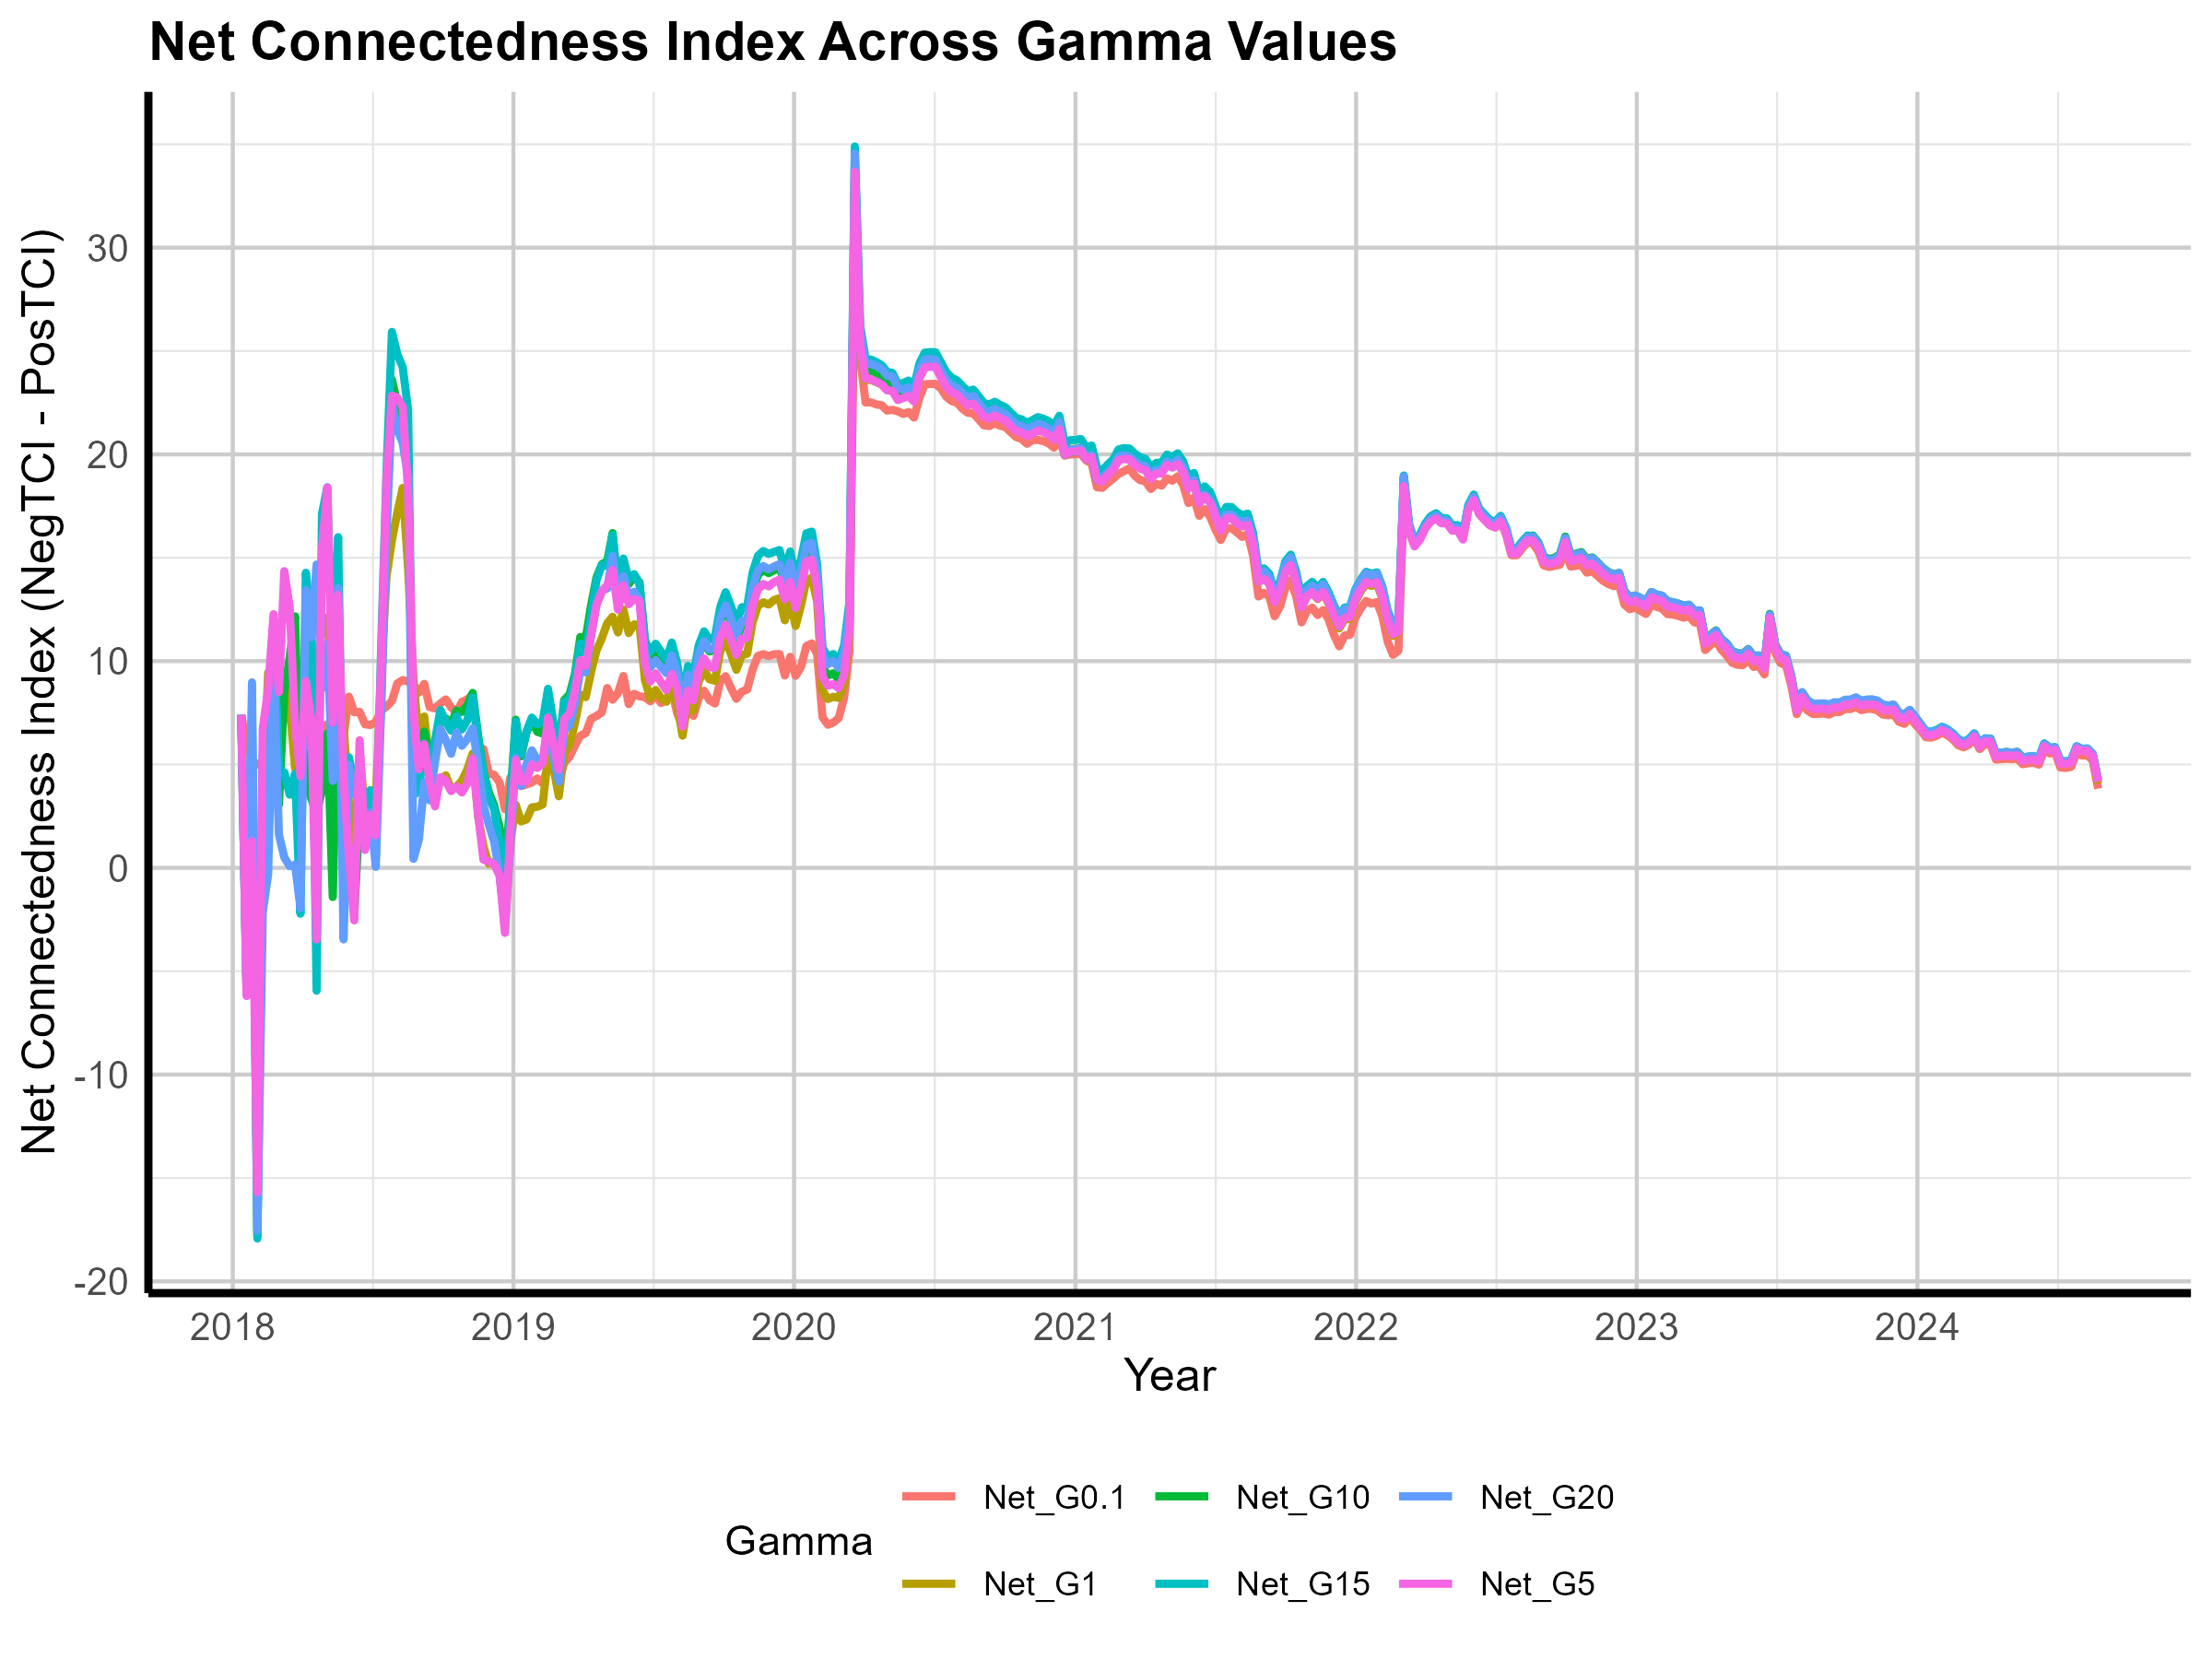

The table this chart was drawn from, first rows:
Date, Net_G0.1, Net_G1, Net_G5, Net_G10, Net_G15, Net_G20
2018-01-12, 7.399, 7.399, 7.399, 7.399, 7.399, 7.399
2018-01-19, 5.995, -3.567, -6.201, -6.115, -6.002, -5.924
2018-01-26, 5.181, -3.481, 1.287, 5.605, 7.74, 8.972
2018-02-02, 5.004, -6.556, -15.68, -17.82, -17.93, -17.54
2018-02-09, 4.989, 3.273, 6.739, 5.431, 1.565, -2.124
2018-02-16, 7.122, 9.446, 8.634, 5.022, 3.952, -0.2967
2018-02-23, 6.773, 9.44, 12.27, 11.5, 11.85, 9.952
2018-03-02, 9.067, 4.736, 8.502, 3.057, 4.741, 1.606
2018-03-09, 8.272, 9.484, 14.35, 8.512, 4.617, 0.5054
2018-03-16, 7.353, 7.905, 12.61, 10.17, 3.54, 0.08173
2018-03-23, 6.248, 4.81, 6.892, 12.17, 4.556, 0.1518
2018-03-30, 5.969, 5.355, 4.426, 2.302, -2.217, -1.944
2018-04-06, 6.313, 7.909, 9.032, 5.586, 14.27, 13.43
2018-04-13, 5.879, 8.641, 7.247, 3.357, 11.82, 11.14
2018-04-20, 6.723, 9.869, -3.464, 2.636, -5.943, 14.67
2018-04-27, 6.722, 11.68, 15.42, 3.752, 17.13, 8.676
2018-05-04, 6.953, 12.12, 18.39, 6.5, 18.41, 10.83
2018-05-11, 6.437, 9.061, 7.029, -1.409, 8.627, 4.201
2018-05-18, 6.385, 9.98, 13.2, 9.357, 16, 13.53
2018-05-25, 6.328, 6.965, 4.408, -0.8167, 0.5748, -3.461
2018-06-01, 8.28, 3.167, 0.6029, 0.4669, 5.347, 4.971
2018-06-08, 7.526, 0.5805, -2.542, -2.229, 4.081, 3.633
2018-06-15, 7.545, 5.555, 6.173, 2.764, 4.878, 3.161
2018-06-22, 6.944, 2.693, 0.8665, 1.714, 2.637, 2.183
2018-06-29, 6.91, 2.993, 2.544, 3.11, 3.76, 2.679
2018-07-06, 7.05, 3.19, 1.571, 2.03, 0.5587, 0.04828
2018-07-13, 7.608, 9.535, 10.18, 8.056, 10.73, 7.774
2018-07-20, 7.804, 14.12, 18.83, 17.35, 19.24, 16.18
2018-07-27, 8.074, 15.85, 22.84, 23.61, 25.92, 22.47
2018-08-03, 8.92, 17.19, 22.75, 22.43, 24.84, 21.19
2018-08-10, 9.082, 18.38, 22.29, 20.83, 24.22, 20.55
2018-08-17, 9.015, 14.5, 18.23, 19.45, 22.15, 18.9
2018-08-24, 8.858, 9.12, 7.582, 4.241, 3.522, 0.4344
2018-08-31, 8.477, 6.194, 4.768, 4.072, 3.725, 1.361
2018-09-07, 8.897, 7.325, 5.978, 6.593, 6.009, 4.153
2018-09-14, 7.778, 5.066, 4.226, 5.38, 4.719, 3.268
2018-09-21, 7.713, 3.415, 2.972, 5.572, 6.165, 5.111
2018-09-28, 7.95, 4.239, 4.38, 7.239, 7.633, 6.72
2018-10-05, 8.146, 4.476, 4.206, 7.232, 7.074, 6.191
2018-10-12, 7.765, 3.822, 3.712, 6.956, 6.636, 5.518
2018-10-19, 7.508, 3.933, 3.935, 7.607, 7.329, 6.543
2018-10-26, 8.025, 4.213, 3.646, 7.539, 6.697, 5.907
2018-11-02, 8.147, 4.761, 4.078, 7.864, 7.145, 6.235
2018-11-09, 8.372, 5.53, 5.283, 8.462, 8.244, 6.753
2018-11-16, 5.819, 2.502, 2.624, 6.41, 6.263, 5.036
2018-11-23, 5.746, 1.049, 0.3971, 4.649, 4.585, 3.016
2018-11-30, 4.565, 0.1967, 0.3058, 3.656, 3.406, 2.087
2018-12-07, 4.499, 0.2857, 0.1624, 3.004, 2.833, 1.256
2018-12-14, 4.125, -0.1969, -0.3668, 1.973, 1.161, -0.3595
2018-12-21, 2.834, -2.947, -3.143, -0.3605, -0.9027, -2.567
2018-12-28, 4.369, 1.205, 1.781, 3.322, 2.935, 1.06
2019-01-04, 4.522, 3.051, 5.212, 7.164, 7.077, 5.306
2019-01-11, 3.952, 2.246, 4.182, 5.393, 5.493, 3.969
2019-01-18, 4.038, 2.343, 4.184, 6.558, 6.611, 5.03
2019-01-25, 4.13, 2.924, 4.999, 7.13, 7.266, 5.684
2019-02-01, 4.325, 2.955, 4.834, 6.58, 6.942, 5.209
2019-02-08, 4.082, 3.066, 5.061, 6.496, 7.078, 5.132
2019-02-15, 4.893, 5.384, 7.261, 8.245, 8.66, 6.871
2019-02-22, 5.109, 4.849, 6.01, 6.865, 7.034, 5.4
2019-03-01, 4.221, 3.464, 4.742, 5.6, 5.652, 4.169
... 286 more rows
